Run: headless pygame with SDL's dummy video driver; simulated clock (each Clock.tick advances the game by its frame time, no real sleeping); random seed 0; keys injected as events and as key.get_pressed() state; mouse plan: one left click at the window centre at the start of phase 2, then a move to the lower-right quarter at the start of phase 3.
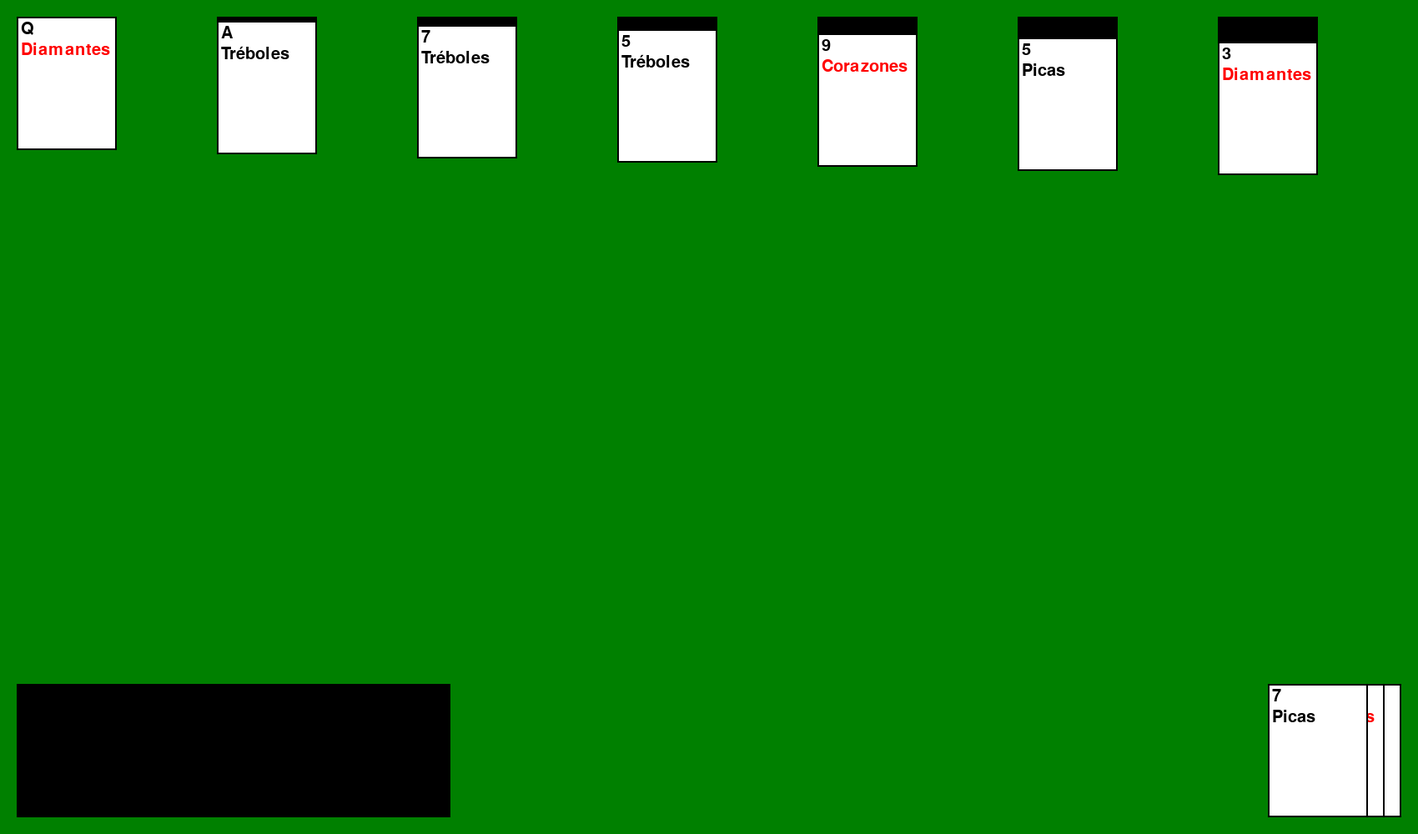
Frame 1 of 4 · flips 1–60 · no input
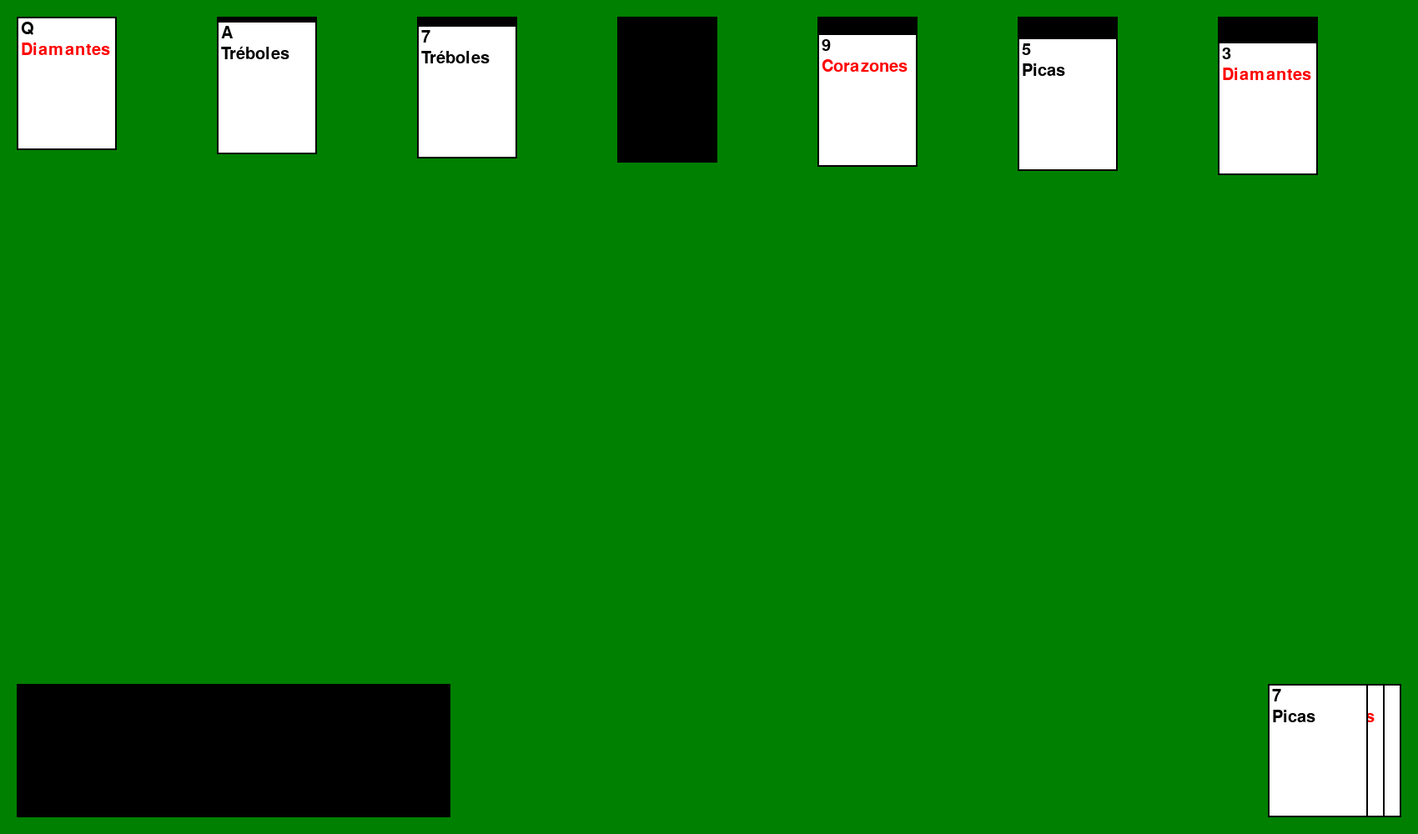
Frame 2 of 4 · flips 61–180 · clicked the window centre · tapped SPACE, RETURN · held RIGHT (→), D
Frame 3 of 4 · flips 181–300 · moved the mouse to the lower-right quarter · held DOWN (↓), S · screen unchanged from frame 2, image omitted
Frame 4 of 4 · flips 301–420 · held LEFT (←), A, UP (↑), W · screen unchanged from frame 3, image omitted

The pygame program that drew these frames:

import pygame
import random
import sys

#Iniciar Pygame
pygame.init()

# Configuración de la pantalla
ANCHO, ALTO = 1700, 1000 
PANTALLA = pygame.display.set_mode((ANCHO, ALTO))
pygame.display.set_caption("Solitario") #establecer titulo de la interfaz grafica

#Se definen algunos colores
BLANCO = (255, 255, 255)
VERDE = (0, 128, 0)
ROJO = (255, 0, 0)
NEGRO = (0, 0, 0)

# Configuración de fuentes
fuente = pygame.font.SysFont(None, 30)

# Constantes
ANCHO_CARTA = 120
ALTO_CARTA = 160
ESPACIO = 20
ESPACIO_COLUMNAS = 120

# Función para crear la baraja
def crear_baraja():
    palos = ['Corazones', 'Diamantes', 'Tréboles', 'Picas']
    valores = ['A','2', '3', '4', '5', '6', '7', '8', '9', '10', 'J', 'Q', 'K',]
    baraja = [{'palo': palo, 'valor': valor} for palo in palos for valor in valores]
    random.shuffle(baraja)
    return baraja

# Función para dibujar una carta
def dibujar_carta(cartas, x, y):
    pygame.draw.rect(PANTALLA, BLANCO, (x, y, ANCHO_CARTA, ALTO_CARTA))
    pygame.draw.rect(PANTALLA, NEGRO, (x, y, ANCHO_CARTA, ALTO_CARTA), 2)
    texto_valor = fuente.render(cartas['valor'], True, NEGRO)
    texto_palo = fuente.render(cartas['palo'], True, ROJO if cartas['palo'] in ['Corazones', 'Diamantes'] else NEGRO)
    PANTALLA.blit(texto_valor, (x + 5, y + 5))
    PANTALLA.blit(texto_palo, (x + 5, y + 30))

# Variable global para rastrear cuántas cartas se han volteado
cartas_volteadas = 0

# Función para dibujar la baraja
def dibujar_baraja(baraja):
    x_reveladas = ANCHO - ESPACIO - ANCHO_CARTA  # Posición inicial para las cartas reveladas
    y_reveladas = ALTO - ALTO_CARTA - ESPACIO
    for cartas in baraja[:3]:  # Solo se dibujan las primeras tres cartas reveladas
        dibujar_carta(cartas, x_reveladas, y_reveladas)
        x_reveladas -= ESPACIO

    # Dibujar las cartas restantes boca abajo a la izquierda del mazo
    x_volteadas = ESPACIO  # Posición inicial para las cartas volteadas
    y_volteadas = ALTO - ALTO_CARTA - ESPACIO
    for cartas in baraja[3:]:
        dibujar_carta_boca_abajo(x_volteadas, y_volteadas)
        x_volteadas += ESPACIO

# Función para dibujar una carta boca abajo
def dibujar_carta_boca_abajo(x, y):
    pygame.draw.rect(PANTALLA, NEGRO, (x, y, ANCHO_CARTA, ALTO_CARTA))

# Función para manejar eventos de clic del ratón
def manejar_clic_raton(baraja, columnas):
    global cartas_volteadas
    pos_raton = pygame.mouse.get_pos()
    for columna in columnas:
        if columna['rect'].collidepoint(pos_raton):
            if columna['cartas']:
                carta = columna['cartas'][-1]
                if carta['boca_abajo']:
                    if cartas_volteadas < 3:  # Solo se pueden voltear hasta tres cartas
                        carta['boca_abajo'] = False
                        cartas_volteadas += 1
                else:
                    carta['boca_abajo'] = True
                    cartas_volteadas -= 1
                return

# Función para manejar eventos
def manejar_eventos(baraja, columnas):
    for event in pygame.event.get():
        if event.type == pygame.QUIT:
            pygame.quit()
            sys.exit()
        elif event.type == pygame.MOUSEBUTTONDOWN:
            manejar_clic_raton(baraja, columnas)

# Función principal del juego
def main():
    baraja = crear_baraja()
    columnas = [{'cartas': [], 'rect': pygame.Rect(ESPACIO + i * (ANCHO_CARTA + ESPACIO_COLUMNAS), ESPACIO, ANCHO_CARTA, ALTO - 2 * ESPACIO)} for i in range(7)]

    # Distribuir cartas en las columnas
    for i, columna in enumerate(columnas):
        for j in range(i + 1):
            carta = baraja.pop()
            if j == i:
                carta['boca_abajo'] = False
            else:
                carta['boca_abajo'] = True
            columna['cartas'].append(carta)

    # Bucle principal del juego
    while True:
        PANTALLA.fill(VERDE)
        dibujar_baraja(baraja)
        for columna in columnas:
            x, y = columna['rect'].topleft
            for carta in columna['cartas']:
                if carta['boca_abajo']:
                    pygame.draw.rect(PANTALLA, NEGRO, (x, y, ANCHO_CARTA, ALTO_CARTA))
                else:
                    dibujar_carta(carta, x, y)
                y += ESPACIO // 4
        manejar_eventos(baraja, columnas)
        pygame.display.flip()

if __name__ == "__main__":
    main()
